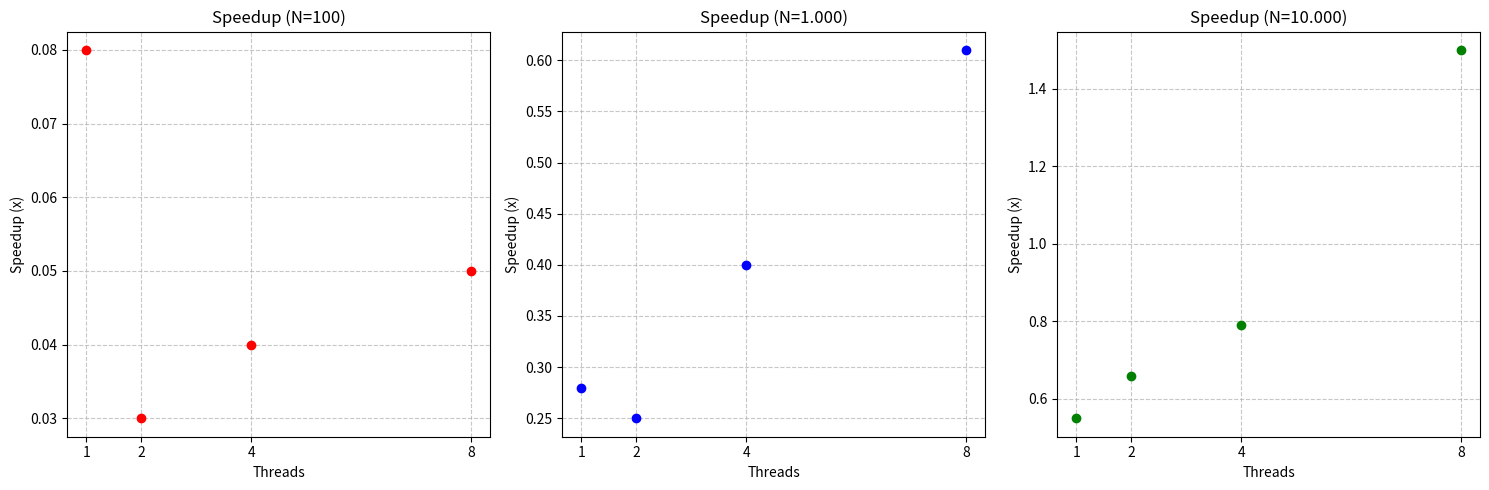

The matplotlib source for this figure:
import matplotlib.pyplot as plt

# Dados extraídos da sua imagem
threads = [1, 2, 4, 8]

# Grupo 1 (N = 100)
y_100 = [0.08, 0.03, 0.04, 0.05]

# Grupo 2 (N = 1.000)
y_1000 = [0.28, 0.25, 0.40, 0.61]

# Grupo 3 (N = 10.000)
y_10000 = [0.55, 0.66, 0.79, 1.50]

# Configuração da plotagem (3 gráficos lado a lado)
fig, (ax1, ax2, ax3) = plt.subplots(1, 3, figsize=(15, 5))

# Gráfico 1 - N=100
ax1.plot(threads, y_100, marker='o', color='red', linestyle='None')
ax1.set_title('Speedup (N=100)')
ax1.set_xlabel('Threads')
ax1.set_ylabel('Speedup (x)')
ax1.grid(True, linestyle='--', alpha=0.7)
ax1.set_xticks(threads)

# Gráfico 2 - N=1.000
ax2.plot(threads, y_1000, marker='o', color='blue', linestyle='None')
ax2.set_title('Speedup (N=1.000)')
ax2.set_xlabel('Threads')
ax2.set_ylabel('Speedup (x)')
ax2.grid(True, linestyle='--', alpha=0.7)
ax2.set_xticks(threads)

# Gráfico 3 - N=10.000
ax3.plot(threads, y_10000, marker='o', color='green', linestyle='None')
ax3.set_title('Speedup (N=10.000)')
ax3.set_xlabel('Threads')
ax3.set_ylabel('Speedup (x)')
ax3.grid(True, linestyle='--', alpha=0.7)
ax3.set_xticks(threads)

# Ajusta o layout e salva
plt.tight_layout()
plt.savefig('graficos_speedup.png')
plt.show()
